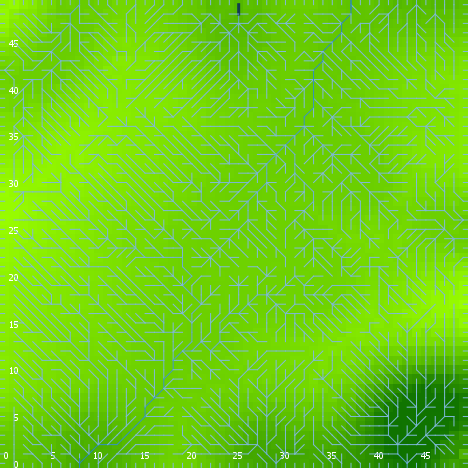

Values plotted in this chart, from the file beside it:
export-world data (NetLogo 6.0.4)
land_04_withSoilProperties.nlogo
05/10/2020 12:16:13:320 +0100
RANDOM STATE
0 0 -1727483681 388 -0.5599058600371004 …
GLOBALS
min-pxcor, max-pxcor, min-pycor, max-pycor, perspective, subject, nextIndex, directed-links, ticks, display-mode, elevationdistribution, elev_algorithm-style, elev_featureanglerange, elev_inversioniterations, elev_noise, elev_numdepressions, elev_numprotuberances, elev_numranges, elev_numrifts, elev_rangeaggregation, elev_rangeheight, elev_rangelength, elev_riftaggregation, elev_riftheight
0, 49, 0, 49, 0, nobody, 2600, "UNDIRECTED", -1, "terrain", [20.315061870928233 17.576360249543605 1…, "C#", 16.47, 1.091, 1.08, 6, 10, 54, 27, 0.083, 16.57, 479, 0.6357, -49.14
TURTLES
who, color, heading, xcor, ycor, shape, label, label-color, breed, hidden?, size, pen-size, pen-mode, numpoints
0, 35, 279, 14, 36, "default", "", 9.9, {breed flowholders}, true, 1, 1, "up", 
1, 125, 108, 29, 7, "default", "", 9.9, {breed flowholders}, true, 1, 1, "up", 
2, 135, 283, 4, 17, "default", "", 9.9, {breed flowholders}, true, 1, 1, "up", 
3, 5, 95, 11, 21, "default", "", 9.9, {breed flowholders}, true, 1, 1, "up", 
4, 5, 32, 15, 4, "default", "", 9.9, {breed flowholders}, true, 1, 1, "up", 
5, 135, 183, 42, 46, "default", "", 9.9, {breed flowholders}, true, 1, 1, "up", 
6, 85, 159, 29, 38, "default", "", 9.9, {breed flowholders}, true, 1, 1, "up", 
7, 105, 172, 45, 27, "default", "", 9.9, {breed flowholders}, true, 1, 1, "up", 
8, 135, 209, 37, 40, "default", "", 9.9, {breed flowholders}, true, 1, 1, "up", 
9, 85, 328, 19, 37, "default", "", 9.9, {breed flowholders}, true, 1, 1, "up", 
10, 15, 342, 7, 22, "default", "", 9.9, {breed flowholders}, true, 1, 1, "up", 
11, 135, 301, 7, 41, "default", "", 9.9, {breed flowholders}, true, 1, 1, "up", 
12, 125, 99, 44, 20, "default", "", 9.9, {breed flowholders}, true, 1, 1, "up", 
13, 55, 283, 34, 18, "default", "", 9.9, {breed flowholders}, true, 1, 1, "up", 
14, 75, 172, 7, 32, "default", "", 9.9, {breed flowholders}, true, 1, 1, "up", 
15, 135, 128, 33, 19, "default", "", 9.9, {breed flowholders}, true, 1, 1, "up", 
16, 105, 18, 18, 32, "default", "", 9.9, {breed flowholders}, true, 1, 1, "up", 
17, 95, 197, 19, 23, "default", "", 9.9, {breed flowholders}, true, 1, 1, "up", 
18, 65, 191, 46, 44, "default", "", 9.9, {breed flowholders}, true, 1, 1, "up", 
19, 5, 274, 37, 34, "default", "", 9.9, {breed flowholders}, true, 1, 1, "up", 
20, 95, 220, 32, 18, "default", "", 9.9, {breed flowholders}, true, 1, 1, "up", 
21, 75, 67, 29, 18, "default", "", 9.9, {breed flowholders}, true, 1, 1, "up", 
22, 65, 330, 15, 30, "default", "", 9.9, {breed flowholders}, true, 1, 1, "up", 
23, 15, 84, 1, 19, "default", "", 9.9, {breed flowholders}, true, 1, 1, "up", 
24, 75, 219, 47, 24, "default", "", 9.9, {breed flowholders}, true, 1, 1, "up", 
25, 15, 76, 32, 26, "default", "", 9.9, {breed flowholders}, true, 1, 1, "up", 
26, 35, 345, 13, 18, "default", "", 9.9, {breed flowholders}, true, 1, 1, "up", 
27, 15, 224, 30, 42, "default", "", 9.9, {breed flowholders}, true, 1, 1, "up", 
28, 105, 58, 13, 26, "default", "", 9.9, {breed flowholders}, true, 1, 1, "up", 
29, 105, 208, 29, 26, "default", "", 9.9, {breed flowholders}, true, 1, 1, "up", 
30, 55, 38, 48, 35, "default", "", 9.9, {breed flowholders}, true, 1, 1, "up", 
31, 35, 52, 16, 7, "default", "", 9.9, {breed flowholders}, true, 1, 1, "up", 
32, 105, 18, 31, 37, "default", "", 9.9, {breed flowholders}, true, 1, 1, "up", 
33, 97, 270, 0, 7, "line half", "", 9.9, {breed flowholders}, false, 1, 1, "up", 
34, 65, 184, 1, 40, "default", "", 9.9, {breed flowholders}, true, 1, 1, "up", 
35, 95, 97, 29, 3, "default", "", 9.9, {breed flowholders}, true, 1, 1, "up", 
36, 85, 359, 12, 23, "default", "", 9.9, {breed flowholders}, true, 1, 1, "up", 
37, 97, 180, 22, 0, "line half", "", 9.9, {breed flowholders}, false, 1, 1, "up", 
38, 135, 327, 46, 38, "default", "", 9.9, {breed flowholders}, true, 1, 1, "up", 
39, 35, 249, 5, 12, "default", "", 9.9, {breed flowholders}, true, 1, 1, "up", 
40, 135, 31, 2, 39, "default", "", 9.9, {breed flowholders}, true, 1, 1, "up", 
41, 45, 200, 19, 21, "default", "", 9.9, {breed flowholders}, true, 1, 1, "up", 
42, 75, 52, 25, 30, "default", "", 9.9, {breed flowholders}, true, 1, 1, "up", 
43, 97, 180, 33, 0, "line half", "", 9.9, {breed flowholders}, false, 1, 1, "up", 
44, 35, 309, 43, 40, "default", "", 9.9, {breed flowholders}, true, 1, 1, "up", 
45, 85, 317, 16, 40, "default", "", 9.9, {breed flowholders}, true, 1, 1, "up", 
46, 15, 248, 7, 20, "default", "", 9.9, {breed flowholders}, true, 1, 1, "up", 
47, 65, 44, 12, 29, "default", "", 9.9, {breed flowholders}, true, 1, 1, "up", 
48, 75, 147, 30, 17, "default", "", 9.9, {breed flowholders}, true, 1, 1, "up", 
49, 97, 90, 49, 14, "line half", "", 9.9, {breed flowholders}, false, 1, 1, "up", 
50, 135, 197, 42, 32, "default", "", 9.9, {breed flowholders}, true, 1, 1, "up", 
... 9,029 more rows
